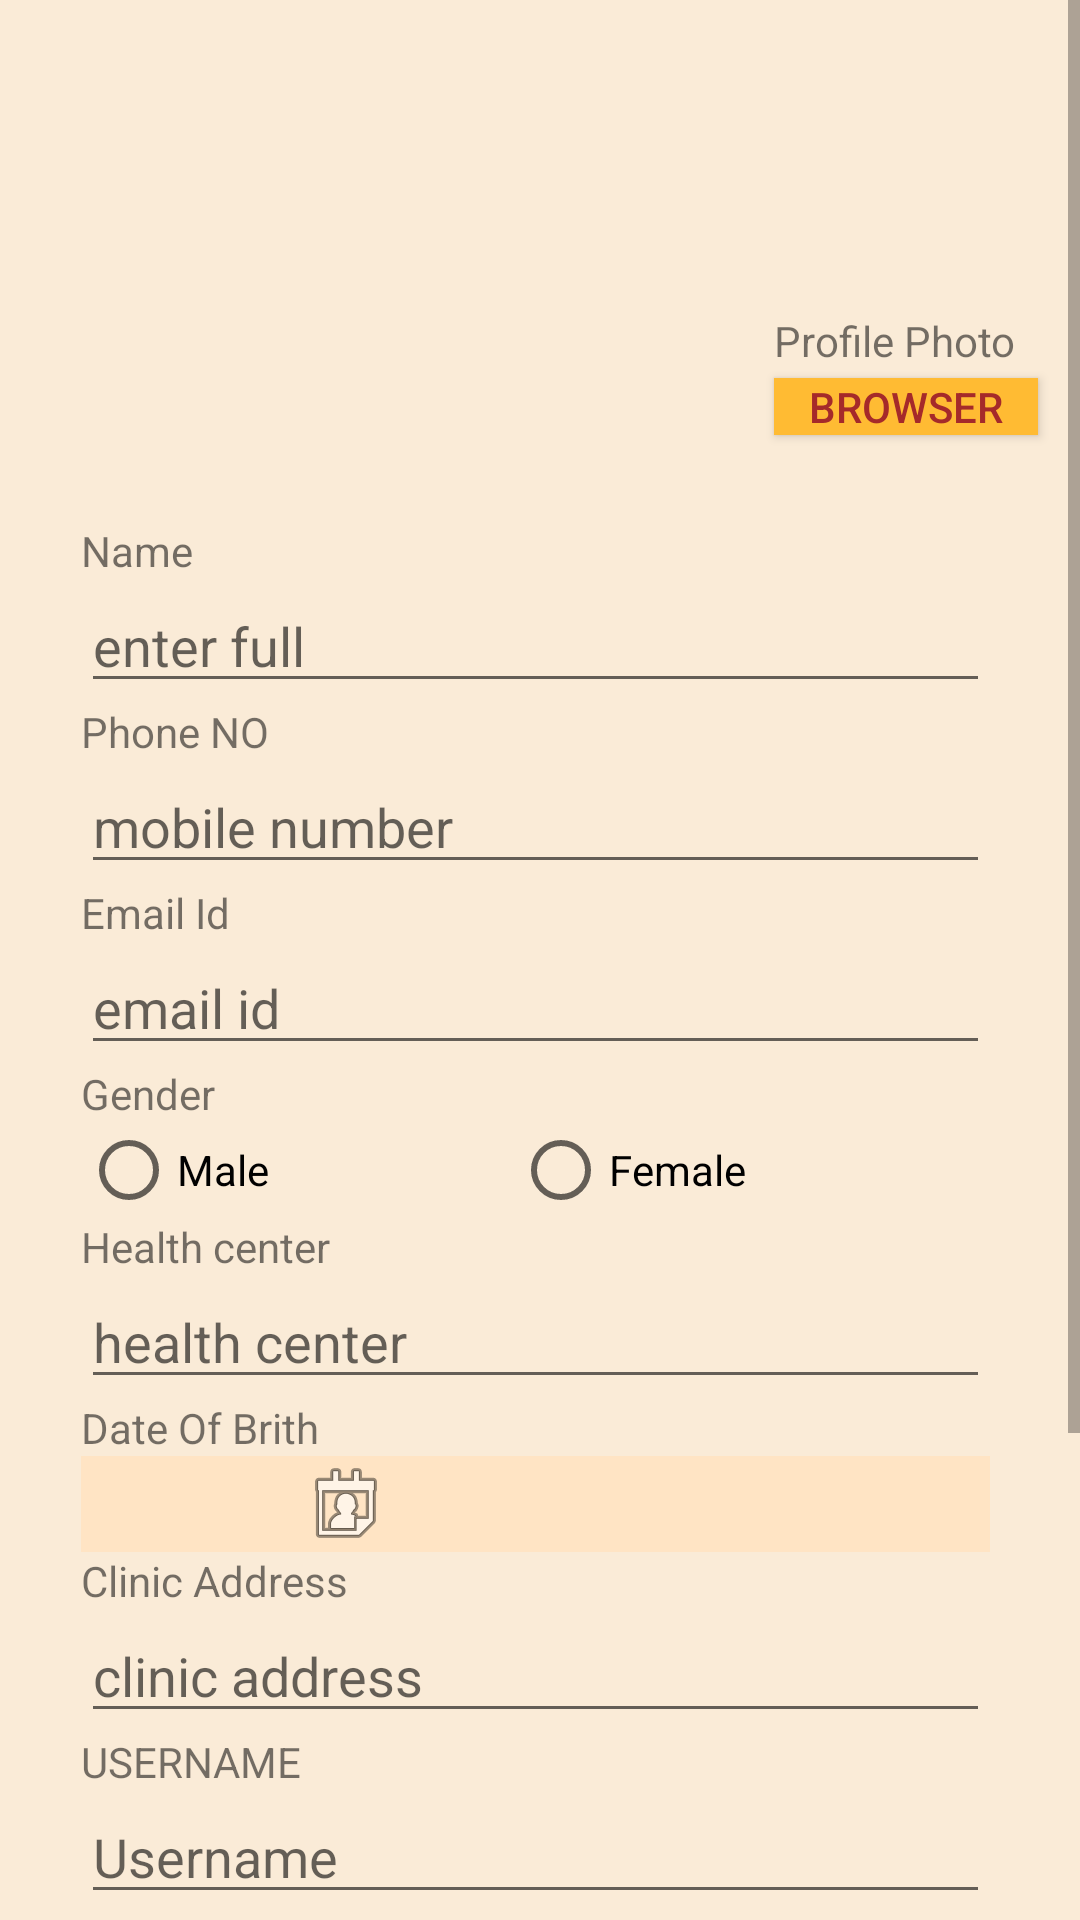

The Android layout XML behind this screen, and the referenced resources:
<!-- AndroidManifest.xml: application theme AppTheme -->
<!-- res/layout/counsellorregister.xml -->
<?xml version="1.0" encoding="utf-8"?>

<ScrollView xmlns:android="http://schemas.android.com/apk/res/android"
    xmlns:app="http://schemas.android.com/apk/res-auto"
    android:layout_width="match_parent"
    android:layout_height="wrap_content"
    android:background="@color/AntiqueWhite"
    android:fillViewport="false"
    android:orientation="vertical">

    
    
    
    
    
    
    
    
    

    <LinearLayout
        android:layout_width="match_parent"
        android:layout_height="900dp"
        android:orientation="vertical">

        <RelativeLayout
            android:layout_width="423dp"
            android:layout_height="match_parent">

            <TextView
                android:id="@+id/textView8"
                android:layout_width="wrap_content"
                android:layout_height="wrap_content"
                android:layout_alignParentStart="true"
                android:layout_alignParentLeft="true"
                android:layout_alignParentTop="true"
                android:layout_marginStart="258dp"
                android:layout_marginLeft="258dp"
                android:layout_marginTop="104dp"
                android:text="Profile Photo" />

            <Button
                android:id="@+id/button4"
                android:layout_width="wrap_content"
                android:layout_height="19dp"
                android:layout_alignParentTop="true"
                android:layout_alignParentEnd="true"
                android:layout_alignParentRight="true"
                android:layout_marginTop="126dp"
                android:layout_marginEnd="77dp"
                android:layout_marginRight="77dp"
                android:background="@android:color/holo_orange_light"
                android:onClick="loadImagefromGallery"
                android:text="Browser"
                android:textColor="@color/Brown" />

            <ImageView
                android:id="@+id/imageView3"
                android:layout_width="72dp"
                android:layout_height="93dp"
                android:layout_alignParentTop="true"
                android:layout_alignParentEnd="true"
                android:layout_alignParentRight="true"
                android:layout_marginTop="5dp"
                android:layout_marginEnd="85dp"
                android:layout_marginRight="85dp"
                app:srcCompat="@drawable/profile" />

            <LinearLayout
                android:layout_width="303dp"
                android:layout_height="match_parent"
                android:layout_alignParentStart="true"
                android:layout_alignParentLeft="true"
                android:layout_alignParentTop="true"
                android:layout_marginStart="27dp"
                android:layout_marginLeft="27dp"
                android:layout_marginTop="174dp"
                android:layout_marginRight="20dp"
                android:orientation="vertical">

                <TextView
                    android:id="@+id/textView10"
                    android:layout_width="match_parent"
                    android:layout_height="wrap_content"
                    android:text="Name" />

                <EditText
                    android:id="@+id/editText6"
                    android:layout_width="match_parent"
                    android:layout_height="wrap_content"
                    android:ems="10"
                    android:hint="enter full"
                    android:inputType="textPersonName"
                    android:paddingTop="10dp" />

                <TextView
                    android:id="@+id/textView11"
                    android:layout_width="match_parent"
                    android:layout_height="wrap_content"
                    android:text="Phone NO" />

                <EditText
                    android:id="@+id/editText7"
                    android:layout_width="match_parent"
                    android:layout_height="wrap_content"
                    android:ems="10"
                    android:hint="mobile number"
                    android:inputType="phone"
                    android:paddingTop="10dp" />

                <TextView
                    android:id="@+id/textView12"
                    android:layout_width="match_parent"
                    android:layout_height="wrap_content"
                    android:text="Email Id" />


                <EditText
                    android:id="@+id/editText9"
                    android:layout_width="match_parent"
                    android:layout_height="wrap_content"
                    android:ems="10"
                    android:hint="email id"
                    android:inputType="textEmailAddress" />

                <TextView
                    android:id="@+id/textView14"
                    android:layout_width="match_parent"
                    android:layout_height="wrap_content"
                    android:text="Gender" />

                <LinearLayout
                    android:layout_width="match_parent"
                    android:layout_height="wrap_content"
                    android:orientation="horizontal">

                    <RadioGroup
                        android:layout_width="match_parent"
                        android:layout_height="match_parent"
                        android:orientation="horizontal">

                        <RadioButton
                            android:id="@+id/radioButtonmale"
                            android:layout_width="wrap_content"
                            android:layout_height="wrap_content"
                            android:layout_weight="1"
                            android:text="Male" />

                        <RadioButton
                            android:id="@+id/radioButtonfemale"
                            android:layout_width="wrap_content"
                            android:layout_height="wrap_content"
                            android:layout_weight="1"
                            android:text="Female" />
                    </RadioGroup>

                </LinearLayout>

                <TextView
                    android:id="@+id/textView20"
                    android:layout_width="match_parent"
                    android:layout_height="wrap_content"
                    android:text="Health center" />

                <EditText
                    android:id="@+id/editText14"
                    android:layout_width="match_parent"
                    android:layout_height="wrap_content"
                    android:ems="10"
                    android:hint="health center"
                    android:inputType="textPersonName" />

                <TextView
                    android:id="@+id/textView15"
                    android:layout_width="wrap_content"
                    android:layout_height="wrap_content"
                    android:text="Date Of Brith" />

                <LinearLayout
                    android:layout_width="match_parent"
                    android:layout_height="wrap_content"
                    android:background="@color/Bisque"
                    android:orientation="horizontal">

                    <ImageView
                        android:id="@+id/imageView2"
                        android:layout_width="50dp"
                        android:layout_height="wrap_content"
                        android:layout_weight="1"
                        app:srcCompat="@android:drawable/ic_menu_my_calendar" />

                    <TextView
                        android:id="@+id/textView16"
                        android:layout_width="wrap_content"
                        android:layout_height="match_parent"
                        android:layout_weight="1" />

                </LinearLayout>

                <TextView
                    android:id="@+id/textView17"
                    android:layout_width="match_parent"
                    android:layout_height="wrap_content"
                    android:text="Clinic Address" />

                <EditText
                    android:id="@+id/editText10"
                    android:layout_width="match_parent"
                    android:layout_height="wrap_content"
                    android:ems="10"
                    android:hint="clinic address"
                    android:inputType="textPostalAddress" />

                <TextView
                    android:id="@+id/textView18"
                    android:layout_width="match_parent"
                    android:layout_height="wrap_content"
                    android:text="USERNAME" />

                <EditText
                    android:id="@+id/editText11"
                    android:layout_width="match_parent"
                    android:layout_height="wrap_content"
                    android:ems="10"
                    android:hint="Username"
                    android:inputType="textPersonName" />

                <EditText
                    android:id="@+id/editText12"
                    android:layout_width="match_parent"
                    android:layout_height="wrap_content"
                    android:ems="10"
                    android:hint="Enter Password"
                    android:inputType="textPassword" />

                <EditText
                    android:id="@+id/editText13"
                    android:layout_width="match_parent"
                    android:layout_height="wrap_content"
                    android:ems="10"
                    android:hint="Confirm Password"
                    android:inputType="textPassword" />

                <Button
                    android:id="@+id/button3"
                    android:layout_width="match_parent"
                    android:layout_height="wrap_content"
                    android:layout_marginTop="30dp"
                    android:background="@color/Orange"
                    android:text="SIgnup"
                    android:textColor="@android:color/white"
                    android:textSize="18sp"
                    android:textStyle="bold" />

                <TextView
                    android:id="@+id/textView19"
                    android:layout_width="match_parent"
                    android:layout_height="wrap_content"
                    android:layout_marginTop="20dp"
                    android:layout_marginBottom="20dp"
                    android:gravity="center"
                    android:text="Already SignUp, Login...."
                    android:textColor="@android:color/holo_red_dark"
                    android:textSize="14sp" />


            </LinearLayout>

        </RelativeLayout>
    </LinearLayout>
    

</ScrollView>
<!-- resources referenced by this layout -->
<resources>
  <color name="AntiqueWhite">#FAEBD7</color>
  <color name="Bisque">#FFE4C4</color>
  <color name="Brown">#A52A2A</color>
  <color name="Orange">#FFA500</color>
  <style name="AppTheme" parent="Theme.AppCompat.Light.DarkActionBar">
          
          <item name="colorPrimary">@color/Orange</item>
          <item name="colorPrimaryDark">@color/DarkOrange</item>
          <item name="colorAccent">@color/colorAccent</item>
      </style>
  <color name="DarkOrange">#FF8C00</color>
  <color name="colorAccent">#D81B60</color>
</resources>
